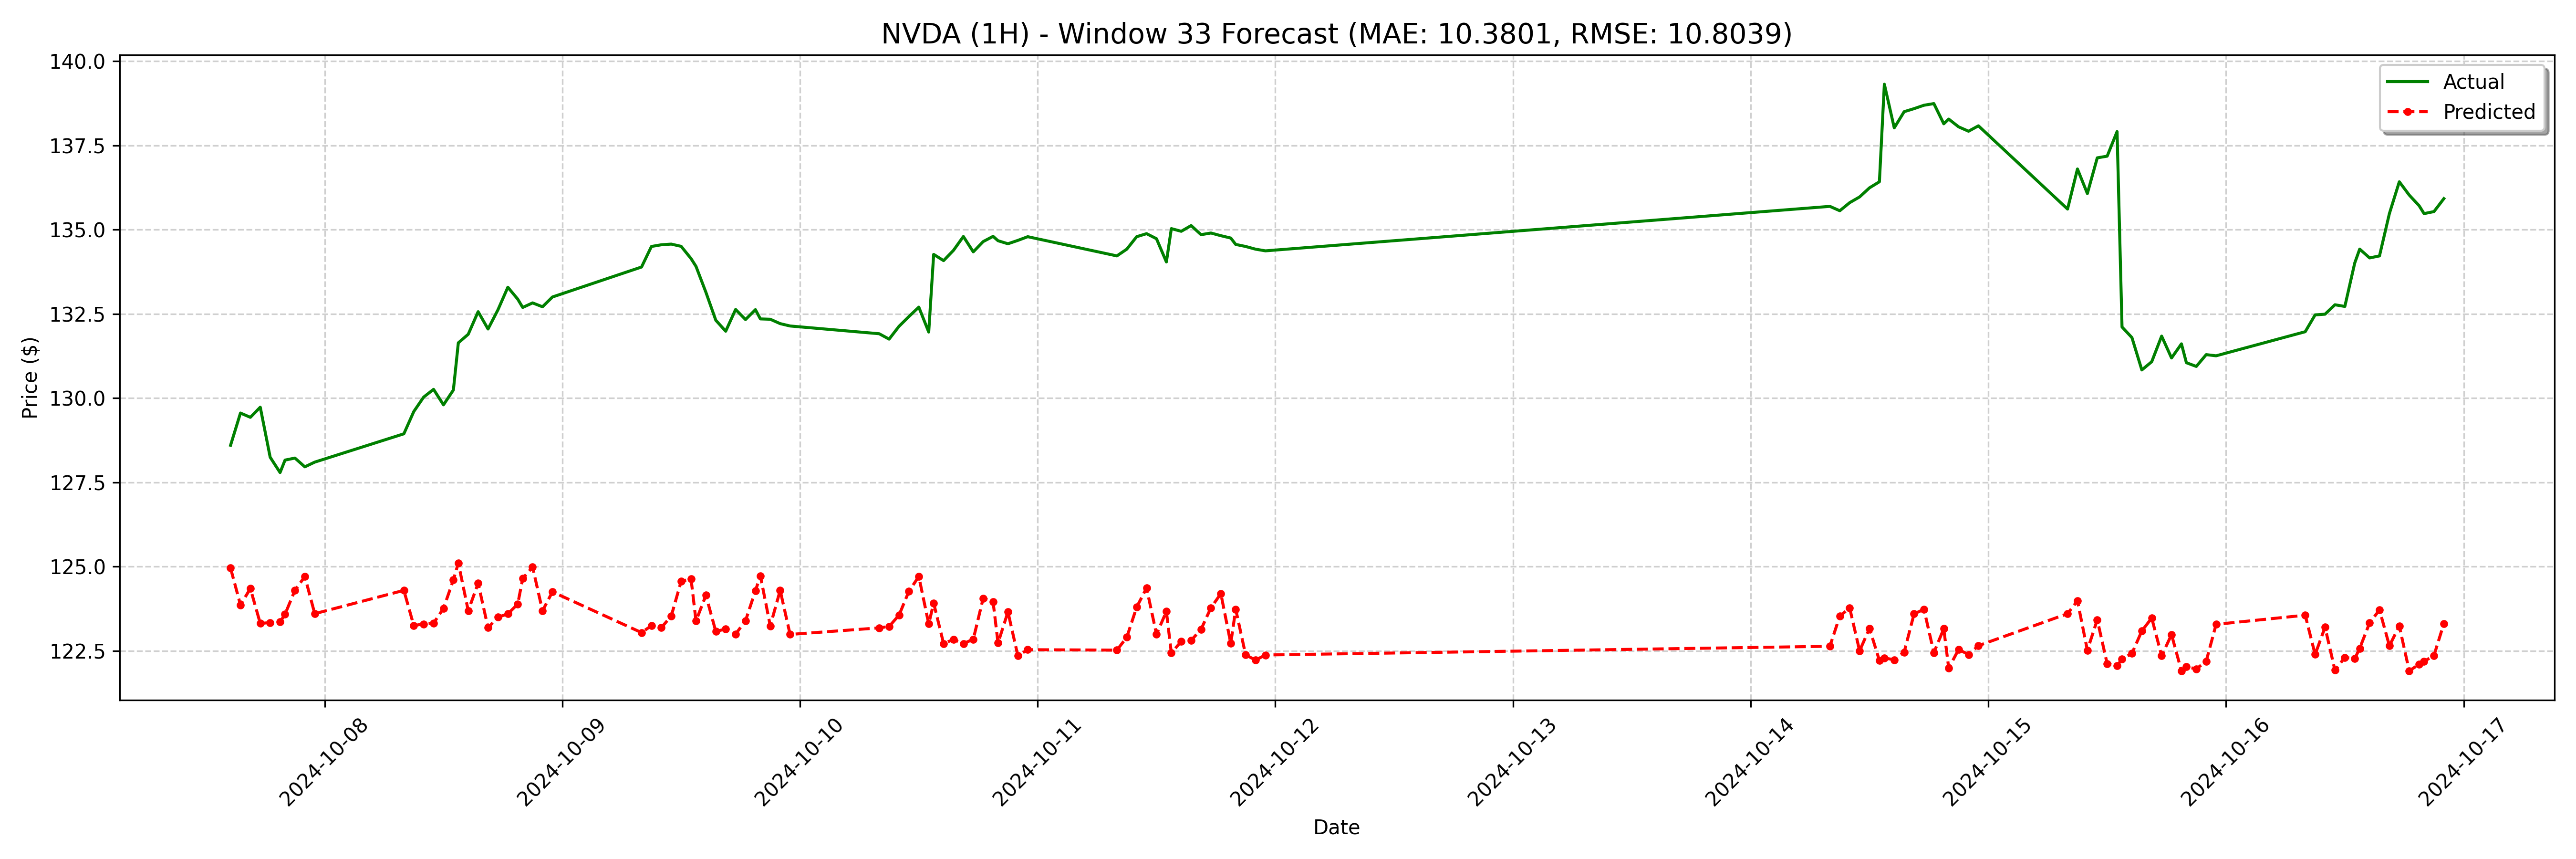

Source data for this figure (header and first rows):
date, actual, forecast
2024-10-07 14:30:00, 128.6, 125
2024-10-07 15:30:00, 129.6, 123.9
2024-10-07 16:30:00, 129.4, 124.3
2024-10-07 17:30:00, 129.7, 123.3
2024-10-07 18:30:00, 128.2, 123.3
2024-10-07 19:30:00, 127.8, 123.4
2024-10-07 20:00:00, 128.2, 123.6
2024-10-07 21:00:00, 128.2, 124.3
2024-10-07 22:00:00, 128, 124.7
2024-10-07 23:00:00, 128.1, 123.6
2024-10-08 08:00:00, 128.9, 124.3
2024-10-08 09:00:00, 129.6, 123.2
2024-10-08 10:00:00, 130, 123.3
2024-10-08 11:00:00, 130.3, 123.3
2024-10-08 12:00:00, 129.8, 123.8
2024-10-08 13:00:00, 130.2, 124.6
2024-10-08 13:30:00, 131.6, 125.1
2024-10-08 14:30:00, 131.9, 123.7
2024-10-08 15:30:00, 132.6, 124.5
2024-10-08 16:30:00, 132.1, 123.2
2024-10-08 17:30:00, 132.6, 123.5
2024-10-08 18:30:00, 133.3, 123.6
2024-10-08 19:30:00, 132.9, 123.9
2024-10-08 20:00:00, 132.7, 124.6
2024-10-08 21:00:00, 132.8, 125
2024-10-08 22:00:00, 132.7, 123.7
2024-10-08 23:00:00, 133.0, 124.2
2024-10-09 08:00:00, 133.9, 123
2024-10-09 09:00:00, 134.5, 123.2
2024-10-09 10:00:00, 134.6, 123.2
2024-10-09 11:00:00, 134.6, 123.5
2024-10-09 12:00:00, 134.5, 124.6
2024-10-09 13:00:00, 134.1, 124.6
2024-10-09 13:30:00, 133.9, 123.4
2024-10-09 14:30:00, 133.1, 124.1
2024-10-09 15:30:00, 132.3, 123.1
2024-10-09 16:30:00, 132, 123.1
2024-10-09 17:30:00, 132.6, 123
2024-10-09 18:30:00, 132.3, 123.4
2024-10-09 19:30:00, 132.6, 124.3
2024-10-09 20:00:00, 132.3, 124.7
2024-10-09 21:00:00, 132.3, 123.2
2024-10-09 22:00:00, 132.2, 124.3
2024-10-09 23:00:00, 132.1, 123
2024-10-10 08:00:00, 131.9, 123.2
2024-10-10 09:00:00, 131.8, 123.2
2024-10-10 10:00:00, 132.1, 123.6
2024-10-10 11:00:00, 132.4, 124.3
2024-10-10 12:00:00, 132.7, 124.7
2024-10-10 13:00:00, 132, 123.3
2024-10-10 13:30:00, 134.3, 123.9
2024-10-10 14:30:00, 134.1, 122.7
2024-10-10 15:30:00, 134.4, 122.8
2024-10-10 16:30:00, 134.8, 122.7
2024-10-10 17:30:00, 134.3, 122.8
2024-10-10 18:30:00, 134.6, 124.1
2024-10-10 19:30:00, 134.8, 124
2024-10-10 20:00:00, 134.7, 122.7
2024-10-10 21:00:00, 134.6, 123.7
2024-10-10 22:00:00, 134.7, 122.4
... 68 more rows
